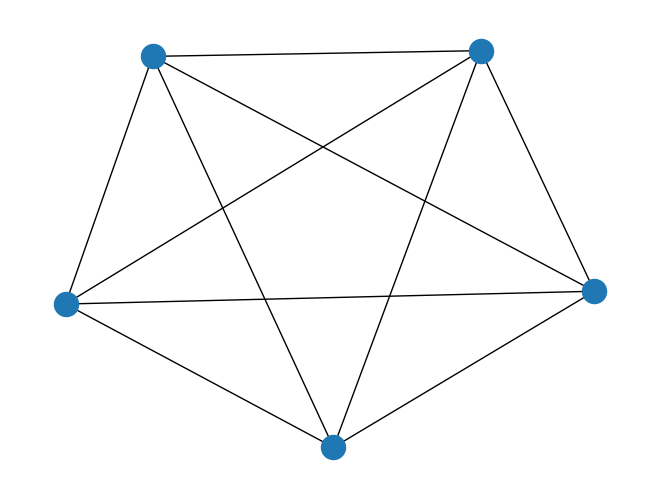

This chart was generated by the following Python code:
# -*- coding: utf-8 -*-
"""
Created on Sat Oct  7 08:16:54 2023

@author: lovro
"""

import matplotlib.pyplot as plt
import networkx as nx

G = nx.complete_graph(5)

nx.draw(G)
